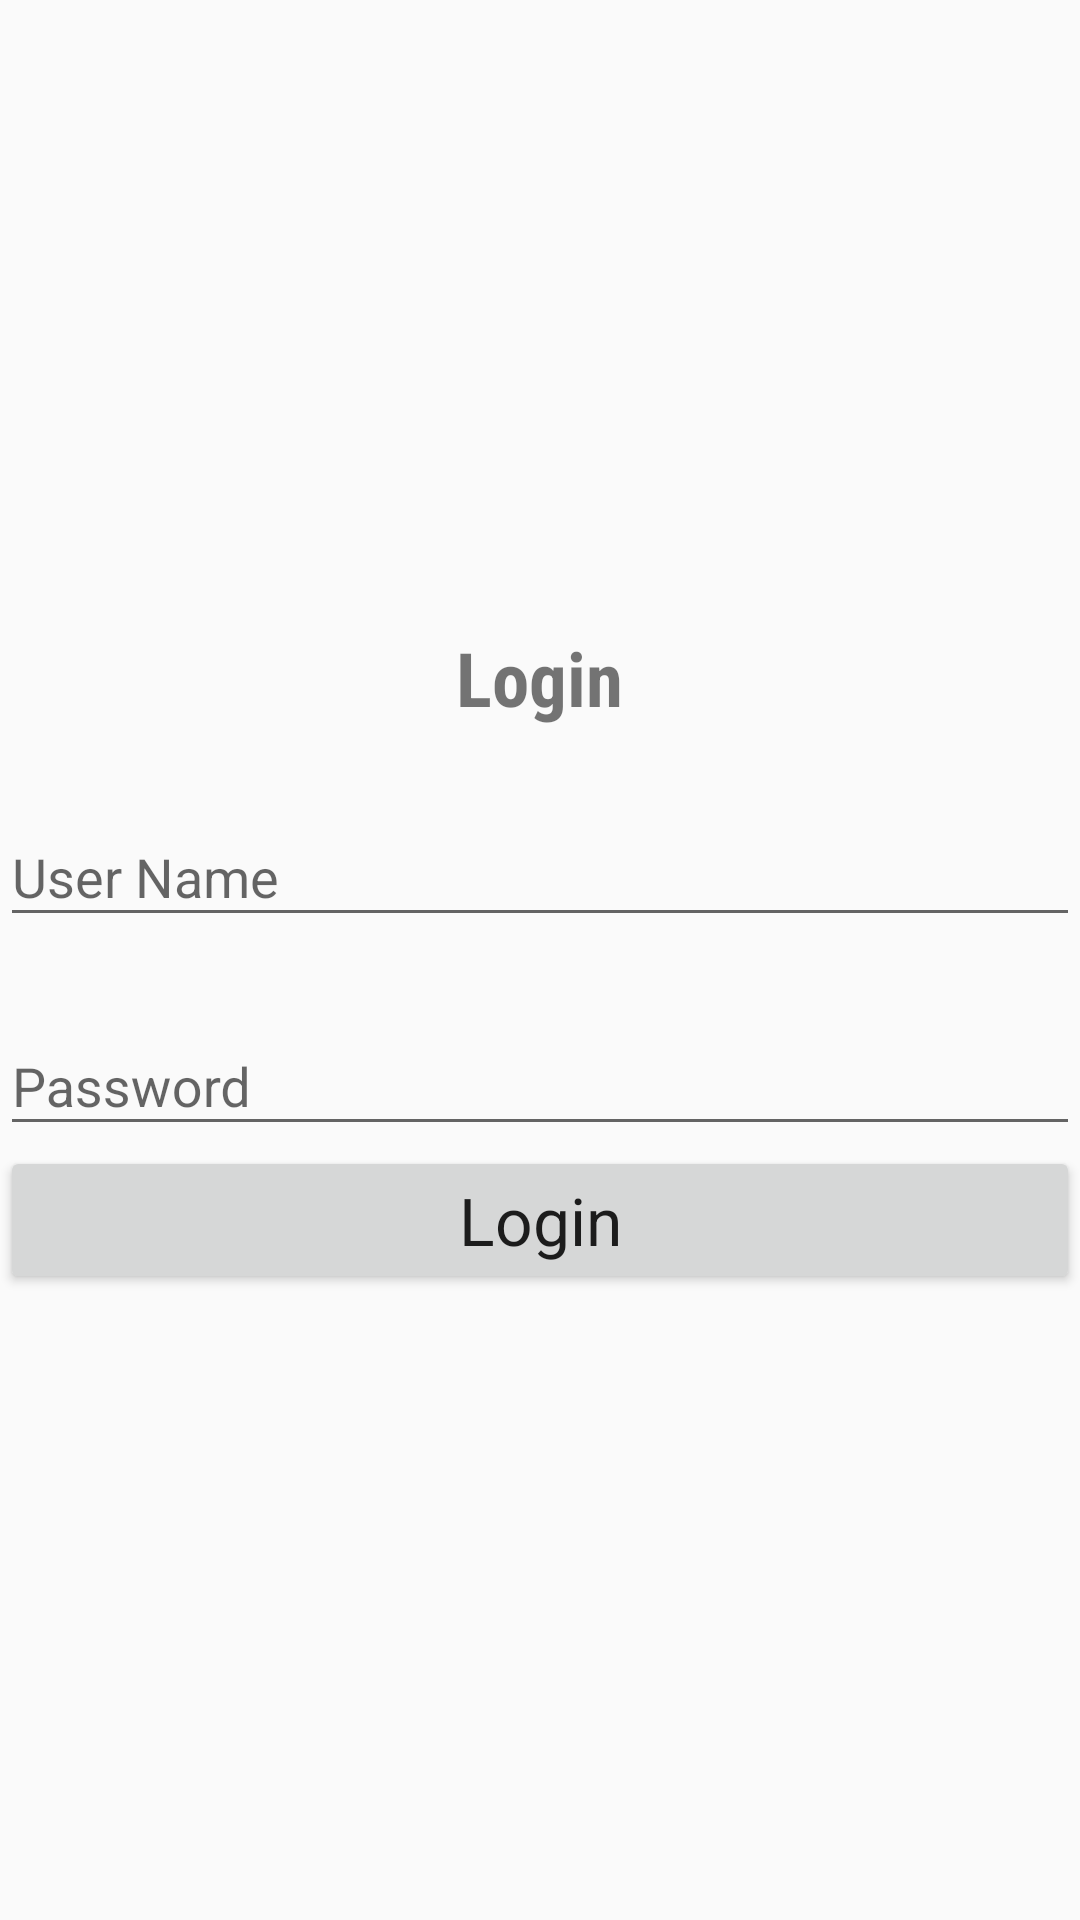

The Android layout XML behind this screen, and the referenced resources:
<!-- AndroidManifest.xml: application theme AppTheme -->
<!-- res/layout/fragment_login.xml -->
<android.support.constraint.ConstraintLayout xmlns:android="http://schemas.android.com/apk/res/android"
    xmlns:tools="http://schemas.android.com/tools"
    android:layout_width="match_parent"
    android:layout_height="match_parent"
    android:layout_margin="16dp"
    xmlns:app="http://schemas.android.com/apk/res-auto"
    tools:context="com.rtsoftbd.siddiqui.engrhossain.LoginFragment">

    <LinearLayout
        android:layout_width="0dp"
        android:layout_height="wrap_content"
        android:orientation="vertical"
        app:layout_constraintLeft_toLeftOf="parent"
        app:layout_constraintRight_toRightOf="parent"
        app:layout_constraintTop_toTopOf="parent"
        app:layout_constraintBottom_toBottomOf="parent">

        <android.support.v7.widget.AppCompatTextView
            android:id="@+id/headAppCompatTextView"
            android:layout_width="wrap_content"
            android:layout_height="wrap_content"
            android:text="@string/login"
            android:textSize="@dimen/text_hi"
            android:textStyle="bold"
            android:layout_gravity="center_horizontal"
            android:fontFamily="sans-serif-condensed" />

        <android.support.design.widget.TextInputLayout
            android:layout_width="match_parent"
            android:layout_height="wrap_content"
            android:layout_marginTop="@dimen/com_margin"
            app:hintTextAppearance="@android:style/TextAppearance.DeviceDefault.Large">
            <android.support.v7.widget.AppCompatEditText
                android:id="@+id/userNameAppCompatEditText"
                android:layout_width="match_parent"
                android:layout_height="match_parent"
                android:hint="User Name"
                android:inputType="textPersonName"/>
        </android.support.design.widget.TextInputLayout>


        <android.support.design.widget.TextInputLayout
            android:layout_width="match_parent"
            android:layout_height="wrap_content"
            android:layout_marginTop="@dimen/com_margin"
            app:hintTextAppearance="@android:style/TextAppearance.DeviceDefault.Large">
            <android.support.v7.widget.AppCompatEditText
                android:id="@+id/passwordAppCompatEditText"
                android:layout_width="match_parent"
                android:layout_height="match_parent"
                android:hint="Password"
                android:inputType="textPassword"/>
        </android.support.design.widget.TextInputLayout>

        <android.support.v7.widget.AppCompatButton
            android:id="@+id/loginAppCompatButton"
            android:layout_width="match_parent"
            android:layout_height="match_parent"
            android:text="@string/login"
            android:textAppearance="@android:style/TextAppearance.DeviceDefault.Large"
            android:onClick="onViewClicked"/>

    </LinearLayout>


</android.support.constraint.ConstraintLayout>
<!-- resources referenced by this layout -->
<resources>
  <dimen name="com_margin">8dp</dimen>
  <dimen name="text_hi">25sp</dimen>
  <string name="login">Login</string>
  <style name="AppTheme" parent="Theme.AppCompat.Light.DarkActionBar">
          
          <item name="colorPrimary">@color/colorPrimary</item>
          <item name="colorPrimaryDark">@color/colorPrimaryDark</item>
          <item name="colorAccent">@color/material_blue_grey_700</item>
      </style>
  <color name="colorPrimary">#3F51B5</color>
  <color name="colorPrimaryDark">#303F9F</color>
</resources>
